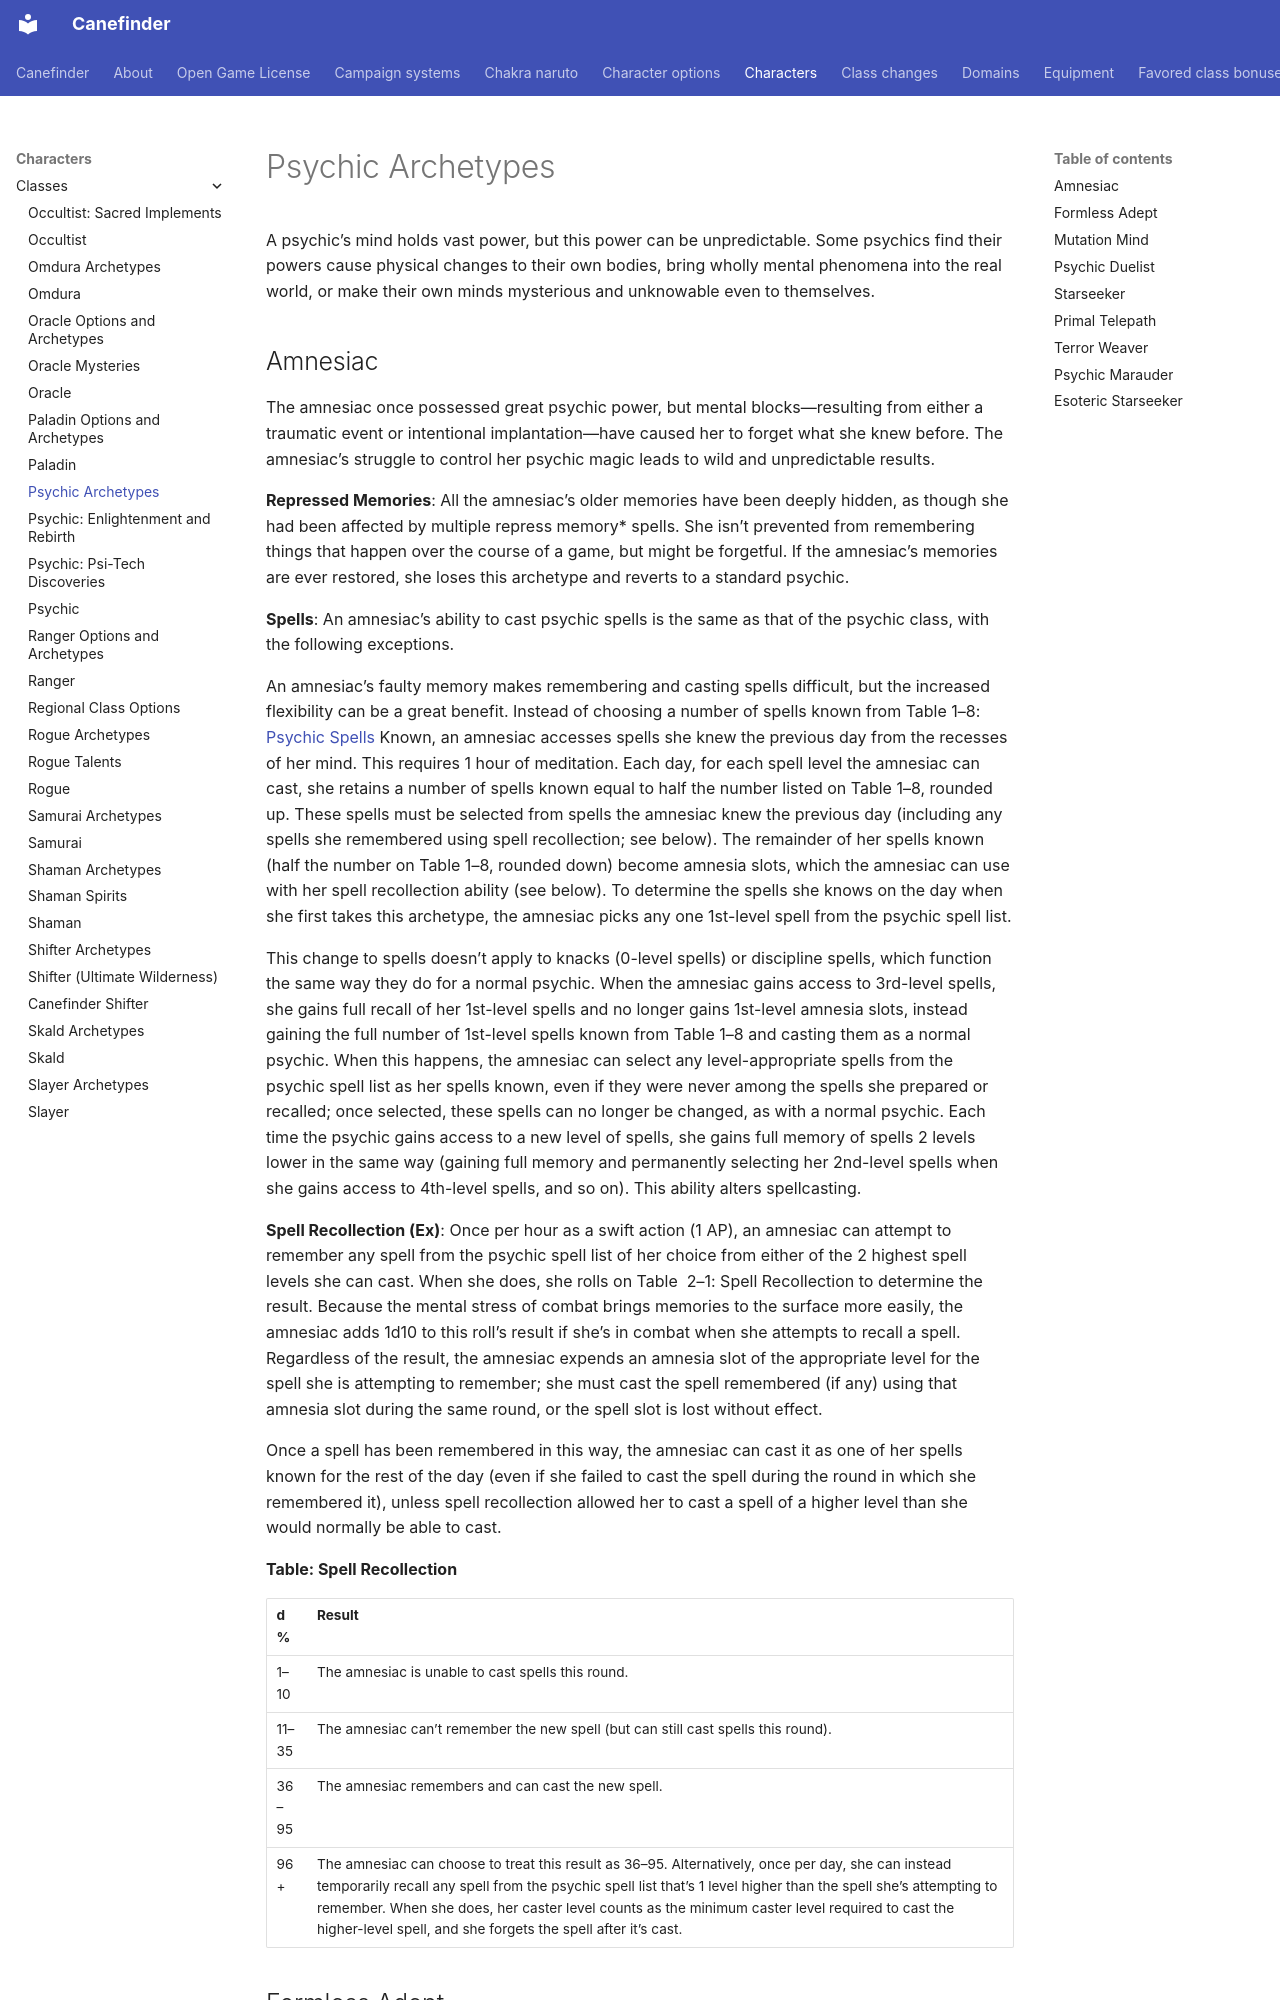

repository: canefinderhouserules/Canefinderhouserules · page: characters/classes/psychic-archetypes/index.html · generator: mkdocs

# Psychic Archetypes

A psychic’s mind holds vast power, but this power can be unpredictable. Some psychics find their powers cause physical changes to their own bodies, bring wholly mental phenomena into the real world, or make their own minds mysterious and unknowable even to themselves.

## Amnesiac

The amnesiac once possessed great psychic power, but mental blocks—resulting from either a traumatic event or intentional implantation—have caused her to forget what she knew before. The amnesiac’s struggle to control her psychic magic leads to wild and unpredictable results.

**Repressed Memories**: All the amnesiac’s older memories have been deeply hidden, as though she had been affected by multiple repress memory* spells. She isn’t prevented from remembering things that happen over the course of a game, but might be forgetful. If the amnesiac’s memories are ever restored, she loses this archetype and reverts to a standard psychic.

**Spells**: An amnesiac’s ability to cast psychic spells is the same as that of the psychic class, with the following exceptions.

An amnesiac’s faulty memory makes remembering and casting spells difficult, but the increased flexibility can be a great benefit. Instead of choosing a number of spells known from Table 1–8: [Psychic Spells](psychic.md#spells) Known, an amnesiac accesses spells she knew the previous day from the recesses of her mind. This requires 1 hour of meditation. Each day, for each spell level the amnesiac can cast, she retains a number of spells known equal to half the number listed on Table 1–8, rounded up. These spells must be selected from spells the amnesiac knew the previous day (including any spells she remembered using spell recollection; see below). The remainder of her spells known (half the number on Table 1–8, rounded down) become amnesia slots, which the amnesiac can use with her spell recollection ability (see below). To determine the spells she knows on the day when she first takes this archetype, the amnesiac picks any one 1st-level spell from the psychic spell list.

This change to spells doesn’t apply to knacks (0-level spells) or discipline spells, which function the same way they do for a normal psychic. When the amnesiac gains access to 3rd-level spells, she gains full recall of her 1st-level spells and no longer gains 1st-level amnesia slots, instead gaining the full number of 1st-level spells known from Table 1–8 and casting them as a normal psychic. When this happens, the amnesiac can select any level-appropriate spells from the psychic spell list as her spells known, even if they were never among the spells she prepared or recalled; once selected, these spells can no longer be changed, as with a normal psychic. Each time the psychic gains access to a new level of spells, she gains full memory of spells 2 levels lower in the same way (gaining full memory and permanently selecting her 2nd-level spells when she gains access to 4th-level spells, and so on). This ability alters spellcasting.

**Spell Recollection (Ex)**: Once per hour as a swift action (1 AP), an amnesiac can attempt to remember any spell from the psychic spell list of her choice from either of the 2 highest spell levels she can cast. When she does, she rolls on Table  2–1: Spell Recollection to determine the result. Because the mental stress of combat brings memories to the surface more easily, the amnesiac adds 1d10 to this roll’s result if she’s in combat when she attempts to recall a spell. Regardless of the result, the amnesiac expends an amnesia slot of the appropriate level for the spell she is attempting to remember; she must cast the spell remembered (if any) using that amnesia slot during the same round, or the spell slot is lost without effect.

Once a spell has been remembered in this way, the amnesiac can cast it as one of her spells known for the rest of the day (even if she failed to cast the spell during the round in which she remembered it), unless spell recollection allowed her to cast a spell of a higher level than she would normally be able to cast.

**Table: Spell Recollection**

| d% | Result |
|---|---|
| 1–10 | The amnesiac is unable to cast spells this round. |
| 11–35 | The amnesiac can’t remember the new spell (but can still cast spells this round). |
| 36–95 | The amnesiac remembers and can cast the new spell. |
| 96+ | The amnesiac can choose to treat this result as 36–95. Alternatively, once per day, she can instead temporarily recall any spell from the psychic spell list that’s 1 level higher than the spell she’s attempting to remember. When she does, her caster level counts as the minimum caster level required to cast the higher-level spell, and she forgets the spell after it’s cast. |
